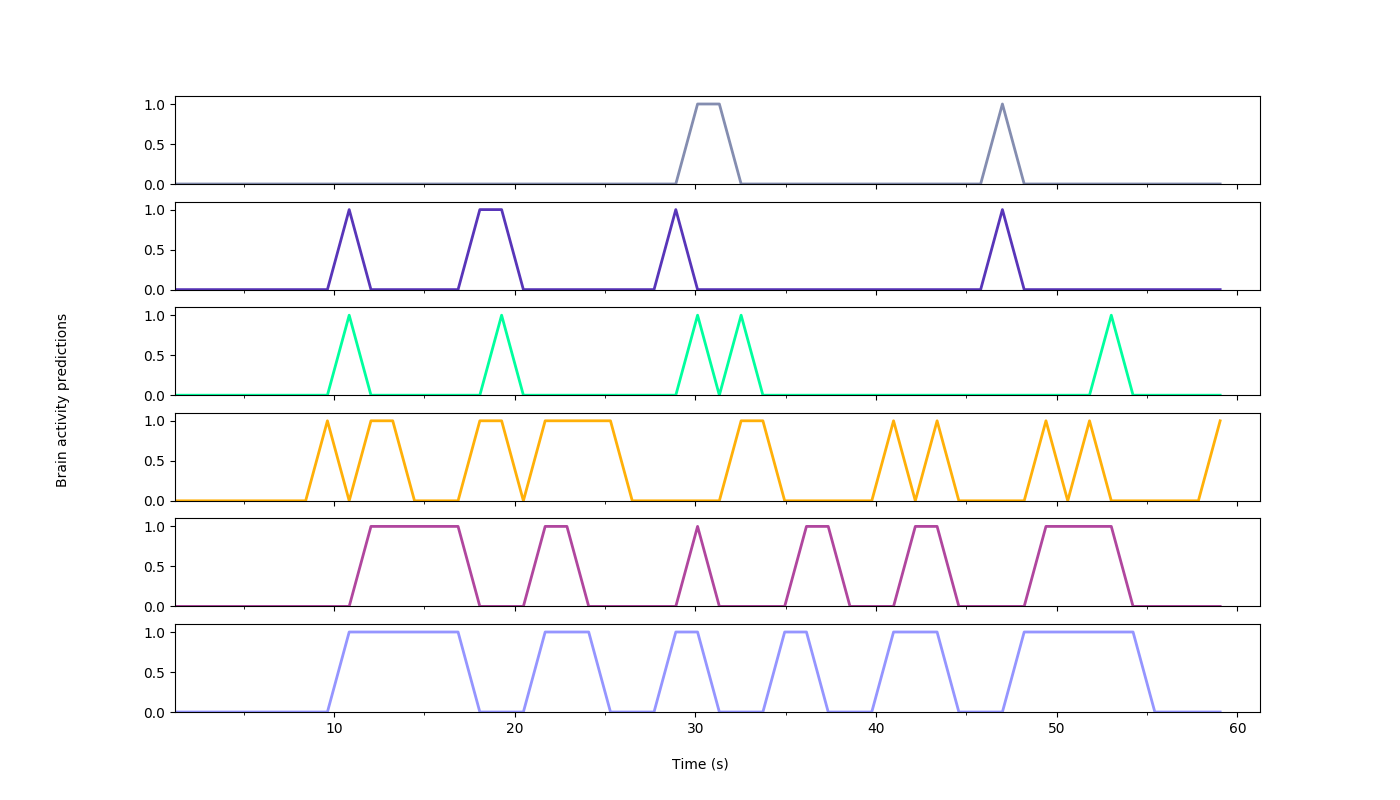

The data file committed next to this chart (first rows):
Time (s); LeftMotor; RightMotor; LeftFusiformGyrus; RightFusiformGyrus; LeftSTS; RightSTS
1.205; 0.0; 0.0; 0.0; 0.0; 0.0; 0.0
2.41; 0.0; 0.0; 0.0; 0.0; 0.0; 0.0
3.615; 0.0; 0.0; 0.0; 0.0; 0.0; 0.0
4.82; 0.0; 0.0; 0.0; 0.0; 0.0; 0.0
6.025; 0.0; 0.0; 0.0; 0.0; 0.0; 0.0
7.23; 0.0; 0.0; 0.0; 0.0; 0.0; 0.0
8.435; 0.0; 0.0; 0.0; 0.0; 0.0; 0.0
9.64; 0.0; 0.0; 0.0; 1.0; 0.0; 0.0
10.85; 0.0; 1.0; 1.0; 0.0; 0.0; 1.0
12.05; 0.0; 0.0; 0.0; 1.0; 1.0; 1.0
13.26; 0.0; 0.0; 0.0; 1.0; 1.0; 1.0
14.46; 0.0; 0.0; 0.0; 0.0; 1.0; 1.0
15.67; 0.0; 0.0; 0.0; 0.0; 1.0; 1.0
16.87; 0.0; 0.0; 0.0; 0.0; 1.0; 1.0
18.08; 0.0; 1.0; 0.0; 1.0; 0.0; 0.0
19.28; 0.0; 1.0; 1.0; 1.0; 0.0; 0.0
20.48; 0.0; 0.0; 0.0; 0.0; 0.0; 0.0
21.69; 0.0; 0.0; 0.0; 1.0; 1.0; 1.0
22.89; 0.0; 0.0; 0.0; 1.0; 1.0; 1.0
24.1; 0.0; 0.0; 0.0; 1.0; 0.0; 1.0
25.3; 0.0; 0.0; 0.0; 1.0; 0.0; 0.0
26.51; 0.0; 0.0; 0.0; 0.0; 0.0; 0.0
27.71; 0.0; 0.0; 0.0; 0.0; 0.0; 0.0
28.92; 0.0; 1.0; 0.0; 0.0; 0.0; 1.0
30.12; 1.0; 0.0; 1.0; 0.0; 1.0; 1.0
31.33; 1.0; 0.0; 0.0; 0.0; 0.0; 0.0
32.53; 0.0; 0.0; 1.0; 1.0; 0.0; 0.0
33.74; 0.0; 0.0; 0.0; 1.0; 0.0; 0.0
34.94; 0.0; 0.0; 0.0; 0.0; 0.0; 1.0
36.15; 0.0; 0.0; 0.0; 0.0; 1.0; 1.0
37.35; 0.0; 0.0; 0.0; 0.0; 1.0; 0.0
38.56; 0.0; 0.0; 0.0; 0.0; 0.0; 0.0
39.76; 0.0; 0.0; 0.0; 0.0; 0.0; 0.0
40.97; 0.0; 0.0; 0.0; 1.0; 0.0; 1.0
42.17; 0.0; 0.0; 0.0; 0.0; 1.0; 1.0
43.38; 0.0; 0.0; 0.0; 1.0; 1.0; 1.0
44.58; 0.0; 0.0; 0.0; 0.0; 0.0; 0.0
45.79; 0.0; 0.0; 0.0; 0.0; 0.0; 0.0
46.99; 1.0; 1.0; 0.0; 0.0; 0.0; 0.0
48.2; 0.0; 0.0; 0.0; 0.0; 0.0; 1.0
49.4; 0.0; 0.0; 0.0; 1.0; 1.0; 1.0
50.61; 0.0; 0.0; 0.0; 0.0; 1.0; 1.0
51.81; 0.0; 0.0; 0.0; 1.0; 1.0; 1.0
53.02; 0.0; 0.0; 1.0; 0.0; 1.0; 1.0
54.22; 0.0; 0.0; 0.0; 0.0; 0.0; 1.0
55.43; 0.0; 0.0; 0.0; 0.0; 0.0; 0.0
56.63; 0.0; 0.0; 0.0; 0.0; 0.0; 0.0
57.84; 0.0; 0.0; 0.0; 0.0; 0.0; 0.0
59.04; 0.0; 0.0; 0.0; 1.0; 0.0; 0.0
60.25; 0.0; 0.0; 0.0; 1.0; 0.0; 0.0
